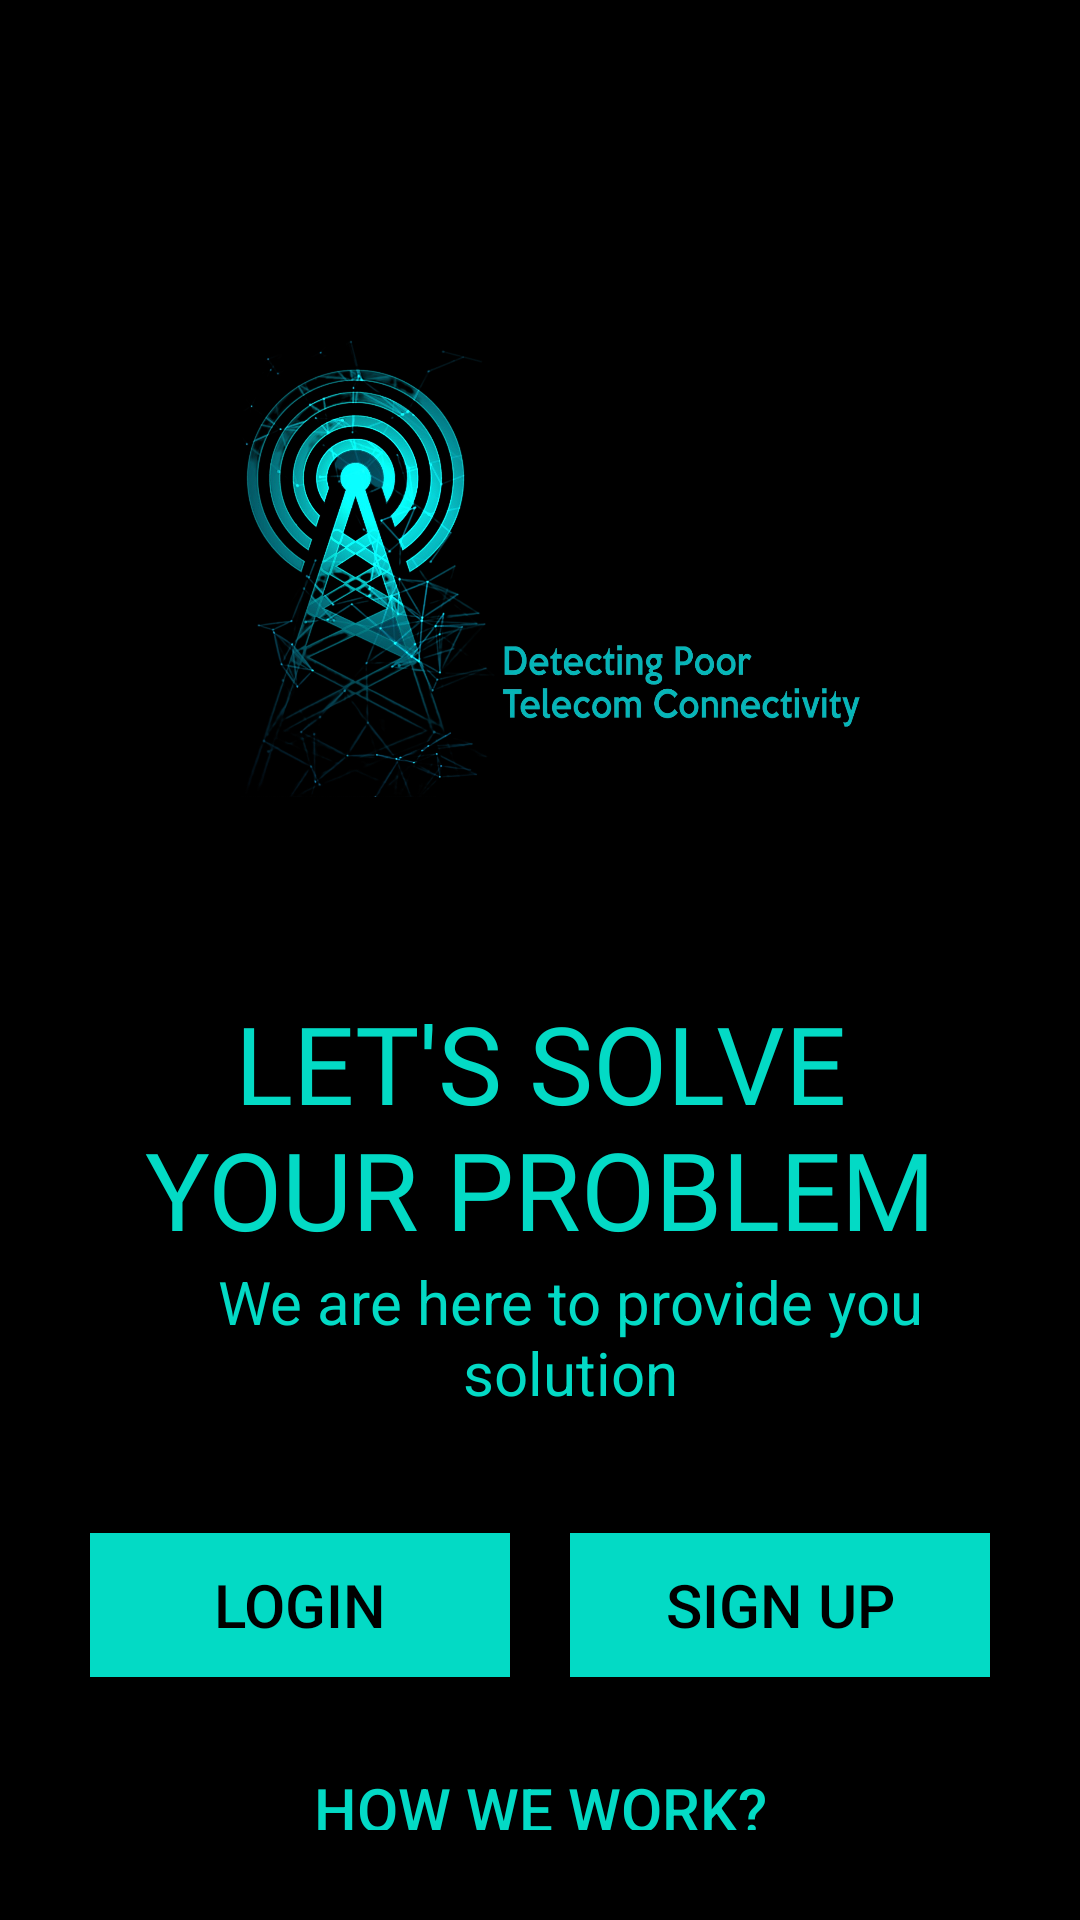

Produce the Android XML layout that renders to this screen, including the resource entries it uses.
<!-- AndroidManifest.xml: application theme Theme.DPTC -->
<!-- res/layout/activity_screen.xml -->
<?xml version="1.0" encoding="utf-8"?>
<ScrollView xmlns:android="http://schemas.android.com/apk/res/android"
    xmlns:tools="http://schemas.android.com/tools"
    android:layout_width="match_parent"
    android:layout_height="match_parent"
    android:background="@color/black"
    android:padding="30dp"
    tools:context=".Screen">

    <LinearLayout
        android:layout_width="match_parent"
        android:layout_height="wrap_content"
        android:orientation="vertical">

        <ImageView
            android:layout_width="match_parent"
            android:layout_height="300dp"
            android:src="@drawable/a" />

        <TextView
            android:layout_width="wrap_content"
            android:layout_height="wrap_content"
            android:fontFamily="@font/allerta_stencil"
            android:gravity="center"
            android:text="Let's solve your problem"
            android:textAlignment="center"
            android:textAllCaps="true"
            android:textColor="@color/teal_200"
            android:textSize="36dp" />

        <TextView
            android:layout_width="wrap_content"
            android:layout_height="wrap_content"
            android:layout_marginLeft="20dp"
            android:gravity="center"
            android:text="We are here to provide you solution"
            android:textAlignment="center"
            android:textColor="@color/teal_200"
            android:textSize="20dp" />

        <LinearLayout
            android:layout_width="match_parent"
            android:layout_height="wrap_content"
            android:layout_marginTop="40dp">

            <Button
                android:id="@+id/login"
                android:layout_width="0dp"
                android:layout_height="wrap_content"
                android:layout_marginRight="10dp"
                android:layout_weight="1"
                android:background="@color/teal_200"
                android:text="LOGIN"
                android:onClick="callNextLogin"
                android:textColor="@color/black"
                android:textSize="20dp"
                android:transitionName="transition_Login"/>


            <Button
                android:id="@+id/sign"
                android:layout_width="0dp"
                android:layout_height="wrap_content"
                android:layout_marginLeft="10dp"
                android:layout_weight="1"
                android:background="@color/teal_200"
                android:onClick="callNextSignup"
                android:text="SIGN UP"
                android:textColor="@color/black"
                android:textSize="20dp"
                android:transitionName="transition_Sign_up"/>

        </LinearLayout>

        <Button
            android:layout_width="match_parent"
            android:layout_height="wrap_content"
            android:layout_marginTop="20dp"
            android:layout_weight="1"
            android:background="@color/black"
            android:text="HOW WE WORK?"
            android:textColor="@color/teal_200"
            android:textSize="20dp" />
    </LinearLayout>

</ScrollView>
<!-- resources referenced by this layout -->
<resources>
  <!-- drawable a: png bitmap (drawable, 952366 bytes) -->
  <style name="Theme.DPTC" parent="Theme.MaterialComponents.Light.NoActionBar.Bridge">
          
          <item name="colorPrimary">@color/teal_200</item>
          <item name="colorPrimaryVariant">@color/teal_200</item>
          <item name="colorOnPrimary">@color/white</item>
          
          <item name="colorSecondary">@color/teal_200</item>
          <item name="colorSecondaryVariant">@color/teal_700</item>
          <item name="colorOnSecondary">@color/black</item>
          
          <item name="android:statusBarColor" tools:targetApi="l">?attr/colorPrimaryVariant</item>
          
      </style>
  <!-- not gathered from this repository: default colours our renderer supplied (Android Studio template values) -->
  <color name="teal_200">#FF03DAC5</color>
  <color name="teal_700">#FF018786</color>
  <color name="black">#FF000000</color>
  <color name="white">#FFFFFFFF</color>
</resources>
